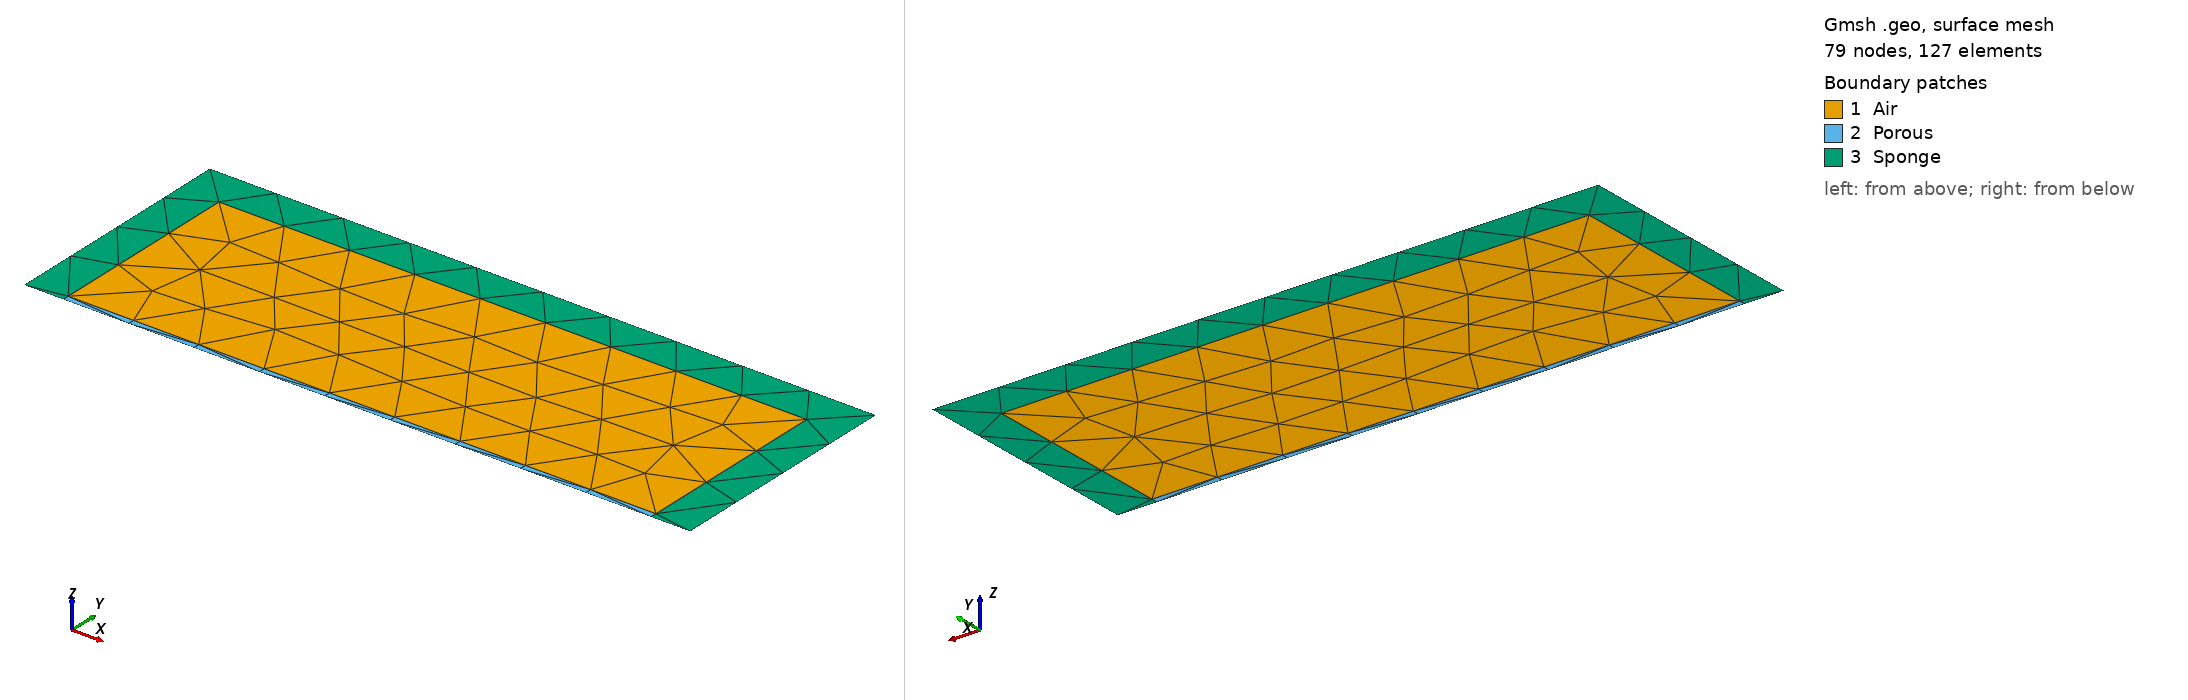

Gmsh geometry script, surface-meshed: 79 nodes, 127 surface elements. Boundary patches (legend numbers): 1 Air, 2 Porous, 3 Sponge. Left view from above one corner, right view from below the opposite corner. Legend entries are the model's physical surfaces. The drawing asked Gmsh for element sizes between 1% and 20% of the model's largest extent; the script's own settings can give other sizes.

=== porous_absorber_time_domain.geo (drawn) ===
SetFactory("OpenCASCADE");

If (!Exists(w0))
  w0 = 0.05;
EndIf

L0 = 1.5;
layer = L0 / 5.0;
width = 3.0 * L0;
xmin = -1.5 * L0;
xmax = xmin + width;
ymin = -w0;
ymax = L0;
outer_xmin = xmin - layer;
outer_xmax = xmax + layer;
outer_ymax = ymax + layer;
lc = 343.0 / 4000.0 / 1.5;
eps = 1e-6;

Rectangle(1) = {outer_xmin, ymin, 0, outer_xmax - outer_xmin, outer_ymax - ymin, 0};
Rectangle(2) = {xmin, 0, 0, width, ymax, 0};
Rectangle(3) = {xmin, ymin, 0, width, w0, 0};

BooleanFragments{ Surface{1}; Delete; }{ Surface{2, 3}; Delete; }

c_left[] = Curve In BoundingBox {outer_xmin - eps, ymin - eps, -eps, outer_xmin + eps, outer_ymax + eps, eps};
c_right[] = Curve In BoundingBox {outer_xmax - eps, ymin - eps, -eps, outer_xmax + eps, outer_ymax + eps, eps};
c_top[] = Curve In BoundingBox {outer_xmin - eps, outer_ymax - eps, -eps, outer_xmax + eps, outer_ymax + eps, eps};
c_bottom_left[] = Curve In BoundingBox {outer_xmin - eps, ymin - eps, -eps, xmin + eps, ymin + eps, eps};
c_bottom_right[] = Curve In BoundingBox {xmax - eps, ymin - eps, -eps, outer_xmax + eps, ymin + eps, eps};
Physical Surface("Air", 1) = {2};
Physical Surface("Porous", 2) = {3};
Physical Surface("Sponge", 3) = {4};

Physical Curve("Outer", 11) = {c_left[], c_right[], c_top[], c_bottom_left[], c_bottom_right[]};
Physical Curve("Rigid", 12) = {12};

Mesh.MeshSizeMin = lc;
Mesh.MeshSizeMax = lc;
